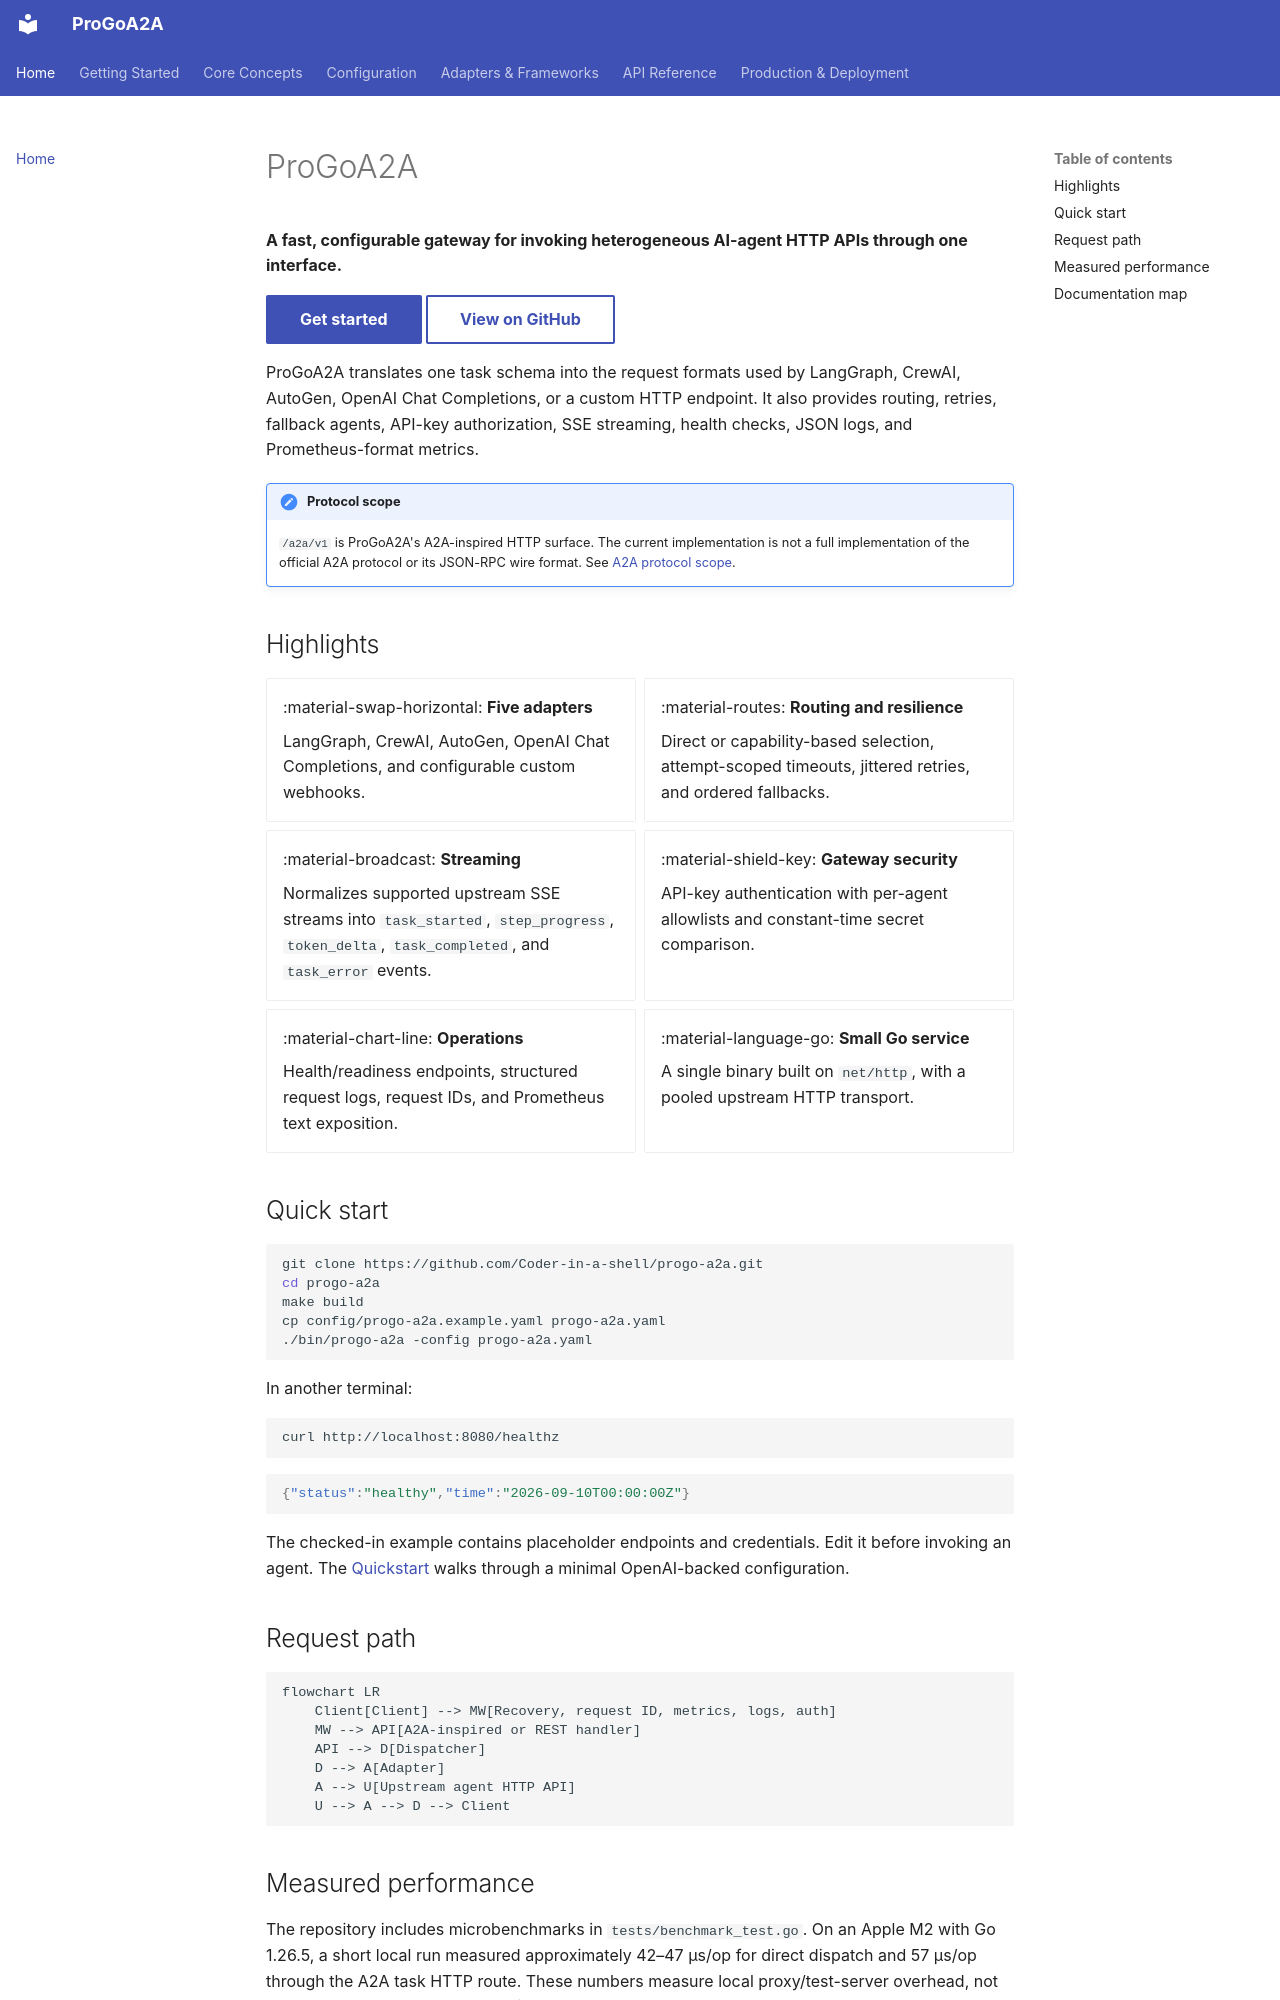

repository: Coder-in-a-shell/progo-a2a · page: index.html · generator: mkdocs

# ProGoA2A

<div class="hero" markdown>

**A fast, configurable gateway for invoking heterogeneous AI-agent HTTP APIs through one interface.**

[Get started](getting-started/index.md){ .md-button .md-button--primary }
[View on GitHub](https://github.com/Coder-in-a-shell/progo-a2a){ .md-button }

</div>

ProGoA2A translates one task schema into the request formats used by LangGraph, CrewAI, AutoGen, OpenAI Chat Completions, or a custom HTTP endpoint. It also provides routing, retries, fallback agents, API-key authorization, SSE streaming, health checks, JSON logs, and Prometheus-format metrics.

!!! note "Protocol scope"
    `/a2a/v1` is ProGoA2A's A2A-inspired HTTP surface. The current implementation is not a full implementation of the official A2A protocol or its JSON-RPC wire format. See [A2A protocol scope](concepts/a2a-protocol.md).

## Highlights

<div class="grid cards" markdown>

-   :material-swap-horizontal: **Five adapters**

    LangGraph, CrewAI, AutoGen, OpenAI Chat Completions, and configurable custom webhooks.

-   :material-routes: **Routing and resilience**

    Direct or capability-based selection, attempt-scoped timeouts, jittered retries, and ordered fallbacks.

-   :material-broadcast: **Streaming**

    Normalizes supported upstream SSE streams into `task_started`, `step_progress`, `token_delta`, `task_completed`, and `task_error` events.

-   :material-shield-key: **Gateway security**

    API-key authentication with per-agent allowlists and constant-time secret comparison.

-   :material-chart-line: **Operations**

    Health/readiness endpoints, structured request logs, request IDs, and Prometheus text exposition.

-   :material-language-go: **Small Go service**

    A single binary built on `net/http`, with a pooled upstream HTTP transport.

</div>

## Quick start

```bash
git clone https://github.com/Coder-in-a-shell/progo-a2a.git
cd progo-a2a
make build
cp config/progo-a2a.example.yaml progo-a2a.yaml
./bin/progo-a2a -config progo-a2a.yaml
```

In another terminal:

```bash
curl http://localhost:8080/healthz
```

```json
{"status":"healthy","time":"2026-09-10T00:00:00Z"}
```

The checked-in example contains placeholder endpoints and credentials. Edit it before invoking an agent. The [Quickstart](getting-started/quickstart.md) walks through a minimal OpenAI-backed configuration.

## Request path

```mermaid
flowchart LR
    Client[Client] --> MW[Recovery, request ID, metrics, logs, auth]
    MW --> API[A2A-inspired or REST handler]
    API --> D[Dispatcher]
    D --> A[Adapter]
    A --> U[Upstream agent HTTP API]
    U --> A --> D --> Client
```
